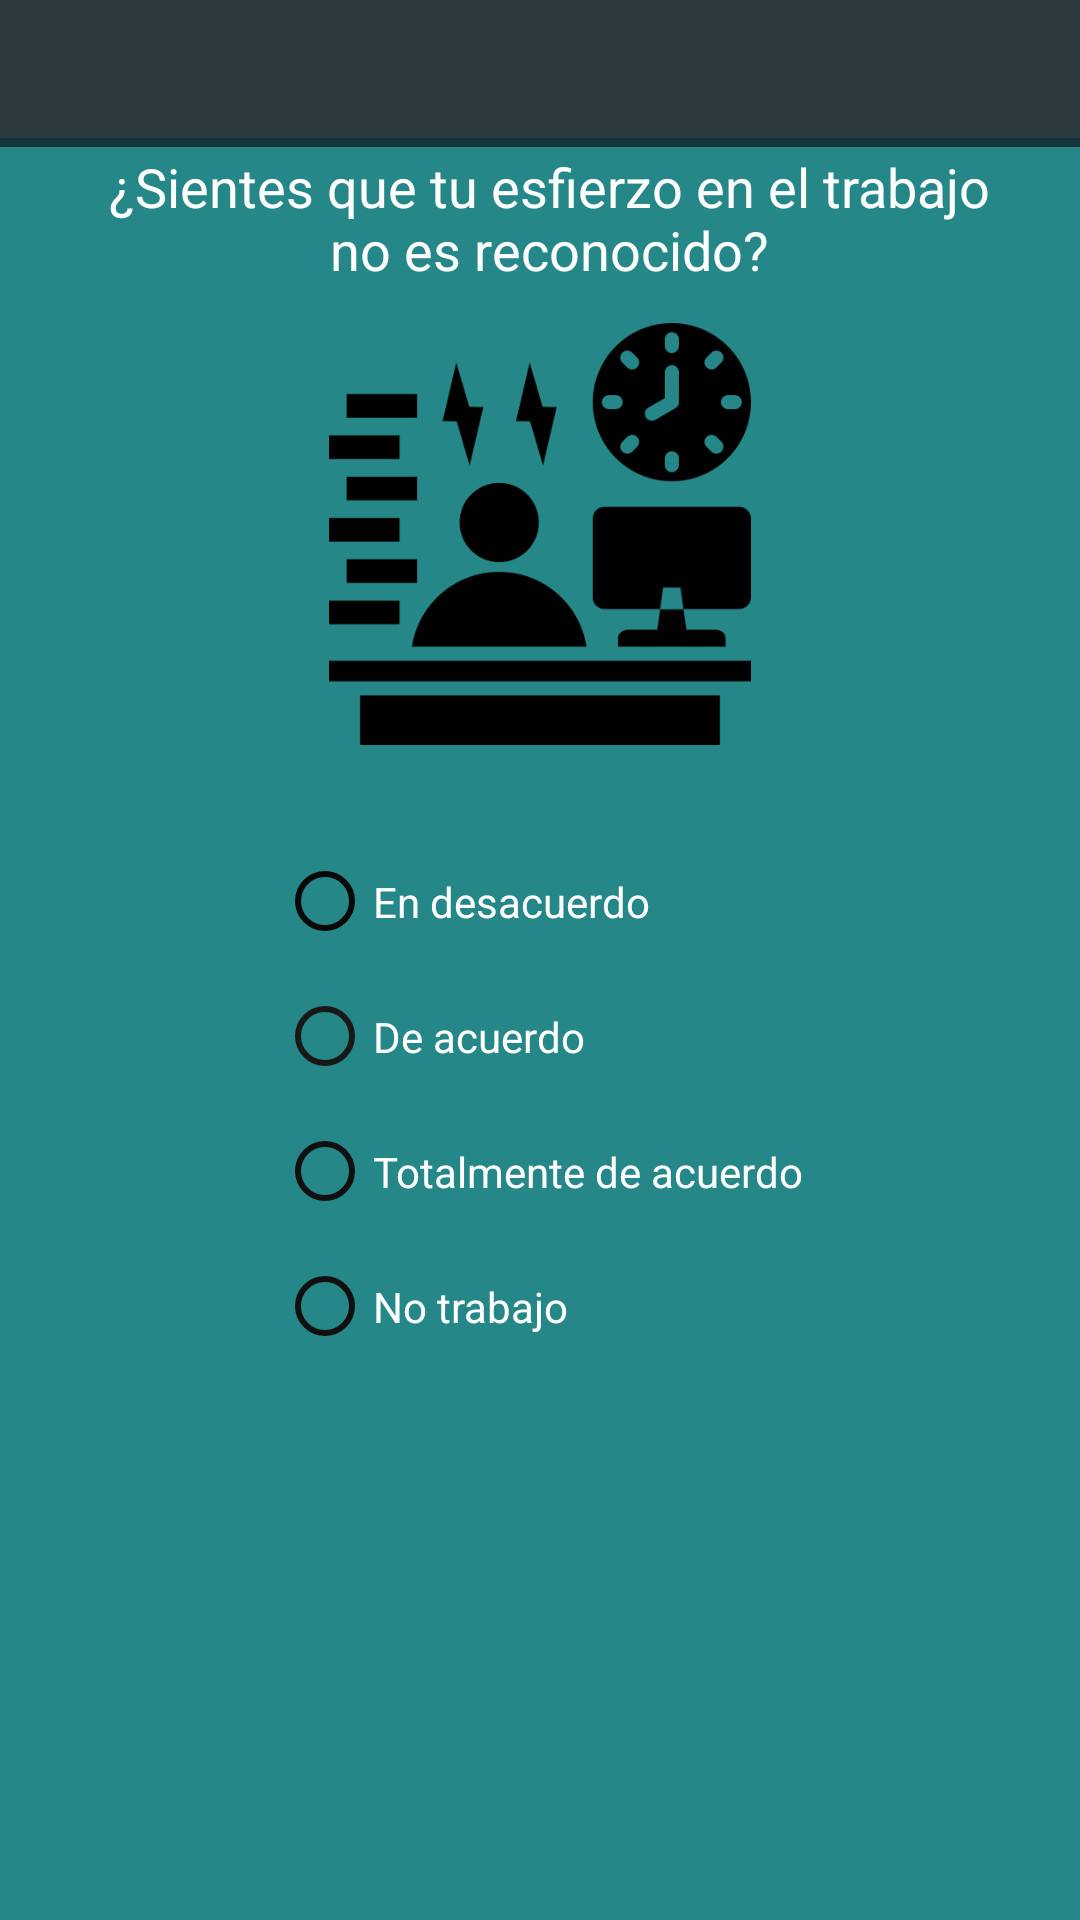

The Android layout XML behind this screen, and the referenced resources:
<!-- AndroidManifest.xml: application theme Theme.AppCompat.Light.NoActionBar -->
<!-- res/layout/activity_onceaba.xml -->
<?xml version="1.0" encoding="utf-8"?>
<androidx.constraintlayout.widget.ConstraintLayout xmlns:android="http://schemas.android.com/apk/res/android"
    xmlns:app="http://schemas.android.com/apk/res-auto"
    xmlns:tools="http://schemas.android.com/tools"
    android:layout_width="match_parent"
    android:layout_height="match_parent"
    android:background="#258787"
    tools:context=".activity_onceaba">

    <ImageButton
        android:id="@+id/imageButton9"
        android:layout_width="90dp"
        android:layout_height="80dp"
        android:layout_marginStart="200dp"
        android:layout_marginEnd="30dp"
        android:layout_marginBottom="40dp"
        android:backgroundTint="#00FFFFFF"
        android:onClick="Siguiente"
        android:scaleType="fitXY"
        app:layout_constraintBottom_toBottomOf="parent"
        app:layout_constraintEnd_toEndOf="parent"
        app:layout_constraintStart_toStartOf="parent"
        app:srcCompat="@drawable/proximo" />

    <RadioGroup
        android:id="@+id/radioGroup7"
        android:layout_width="wrap_content"
        android:layout_height="wrap_content"
        android:layout_marginTop="25dp"
        app:layout_constraintEnd_toEndOf="parent"
        app:layout_constraintStart_toStartOf="parent"
        app:layout_constraintTop_toBottomOf="@+id/imageView21">

        <RadioButton
            android:id="@+id/radioButton"
            android:layout_width="wrap_content"
            android:layout_height="45dp"
            android:buttonTint="#090909"
            android:text="@string/lbl_desacuerdo"
            android:textColor="#FFFFFF" />

        <RadioButton
            android:id="@+id/radioButton2"
            android:layout_width="wrap_content"
            android:layout_height="45dp"
            android:backgroundTint="#131212"
            android:buttonTint="#191818"
            android:text="@string/lbl_acuerdo"
            android:textColor="#FFFFFF" />

        <RadioButton
            android:id="@+id/radioButton4"
            android:layout_width="wrap_content"
            android:layout_height="45dp"
            android:buttonTint="#101010"
            android:text="@string/lbl_totalmente"
            android:textColor="#FFFFFF" />

        <RadioButton
            android:id="@+id/radioButton3"
            android:layout_width="wrap_content"
            android:layout_height="45dp"
            android:backgroundTint="#100F0F"
            android:buttonTint="#101010"
            android:text="@string/lbl_notrabajo"
            android:textColor="#FFFFFF" />
    </RadioGroup>

    <TextView
        android:id="@+id/textView50"
        android:layout_width="312dp"
        android:layout_height="53dp"
        android:layout_marginStart="30dp"
        android:layout_marginTop="50dp"
        android:layout_marginEnd="30dp"
        android:text="¿Sientes que tu esfierzo en el trabajo no es reconocido?"
        android:textAlignment="center"
        android:textAllCaps="false"
        android:textColor="#FFFFFF"
        android:textSize="18sp"
        app:layout_constraintEnd_toEndOf="parent"
        app:layout_constraintHorizontal_bias="0.25"
        app:layout_constraintStart_toStartOf="parent"
        app:layout_constraintTop_toTopOf="parent" />

    <TextView
        android:id="@+id/textView42"
        android:layout_width="365dp"
        android:layout_height="49dp"
        android:layout_marginBottom="25dp"
        android:background="#153439"
        app:layout_constraintBottom_toTopOf="@+id/textView"
        app:layout_constraintEnd_toEndOf="parent"
        app:layout_constraintTop_toTopOf="parent"
        app:layout_constraintVertical_bias="0.72" />

    <ImageView
        android:id="@+id/imageView18"
        android:layout_width="382dp"
        android:layout_height="46dp"
        android:background="#65494545"
        app:srcCompat="@drawable/logo_large"
        tools:layout_editor_absoluteX="-5dp"
        tools:layout_editor_absoluteY="0dp" />

    <ImageView
        android:id="@+id/imageView21"
        android:layout_width="160dp"
        android:layout_height="150dp"
        android:layout_marginStart="125dp"
        android:layout_marginEnd="125dp"
        app:layout_constraintEnd_toEndOf="parent"
        app:layout_constraintStart_toStartOf="parent"
        app:layout_constraintTop_toBottomOf="@+id/textView50"
        app:srcCompat="@drawable/estreslaboral" />

</androidx.constraintlayout.widget.ConstraintLayout>
<!-- resources referenced by this layout -->
<resources>
  <!-- drawable estreslaboral: png bitmap (drawable, 13565 bytes) -->
  <string name="lbl_acuerdo">    De acuerdo</string>
  <string name="lbl_desacuerdo">    En desacuerdo</string>
  <string name="lbl_notrabajo">    No trabajo</string>
  <string name="lbl_totalmente">    Totalmente de acuerdo</string>
</resources>
